Image classification data set "data" (magahisca/dfruitdisease on GitHub). Class labels (4): anthracnose, cactus virus X, healthy, stem canker.

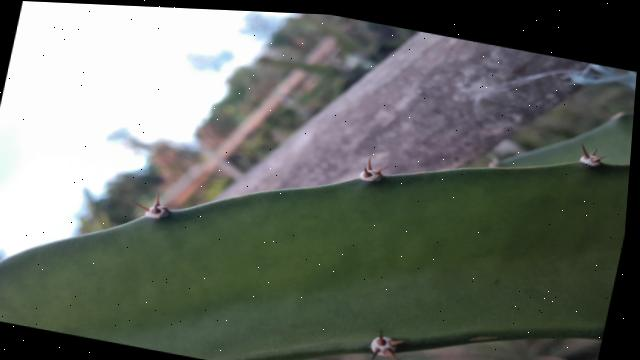
Label: healthy

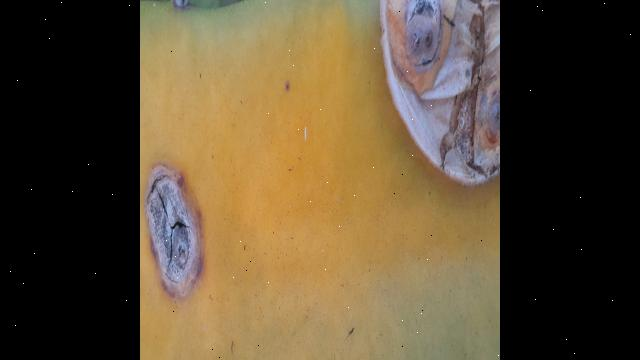
Label: stem canker

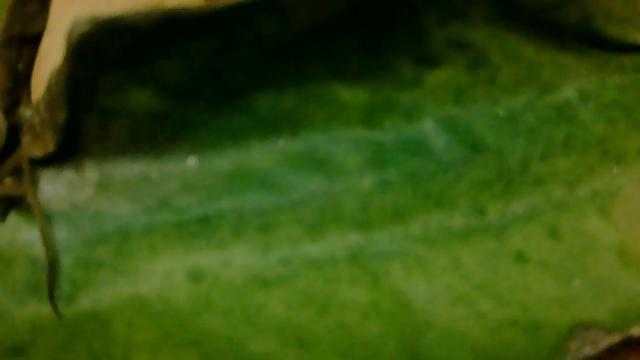
Label: cactus virus X

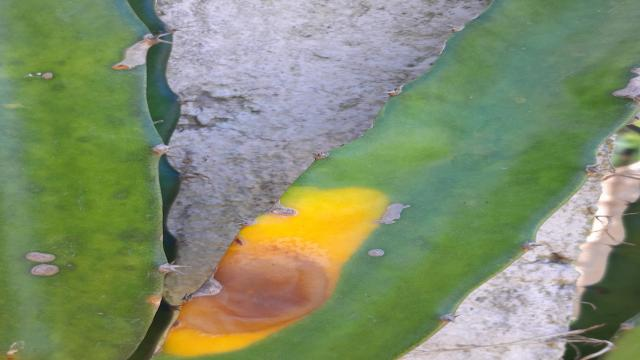
Label: anthracnose

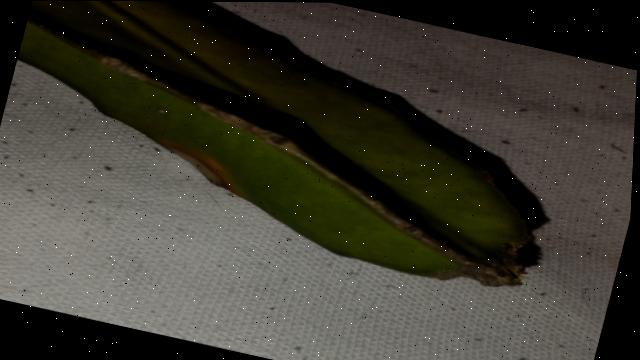
Label: anthracnose

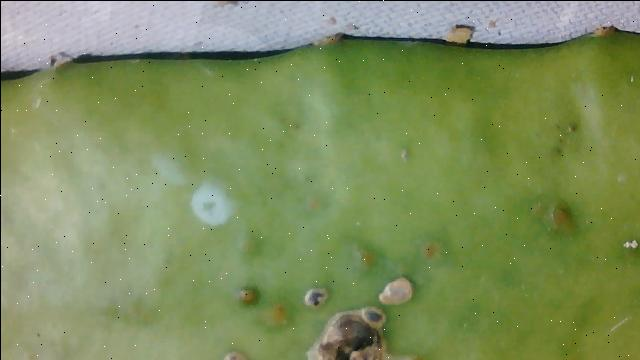
Label: stem canker
